9-way image classification set "data" from GitHub (HeNeos/Yu-Gi-Oh-Card-Type-Recognition); label vocabulary: effect card, fusion card, link card, normal card, pendulum card, spells card, synchro card, traps card, XYZ card.

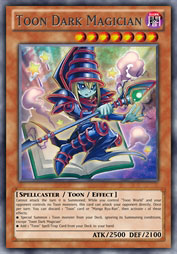
Label: effect card

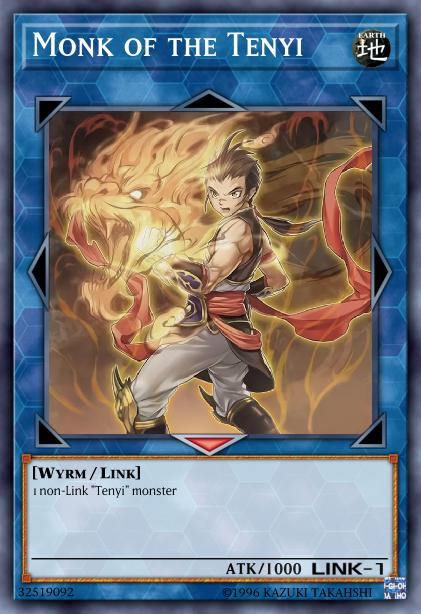
Label: link card

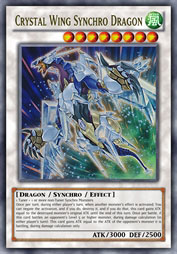
Label: synchro card

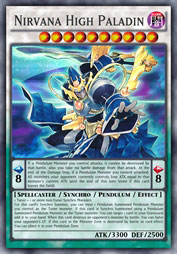
Label: pendulum card

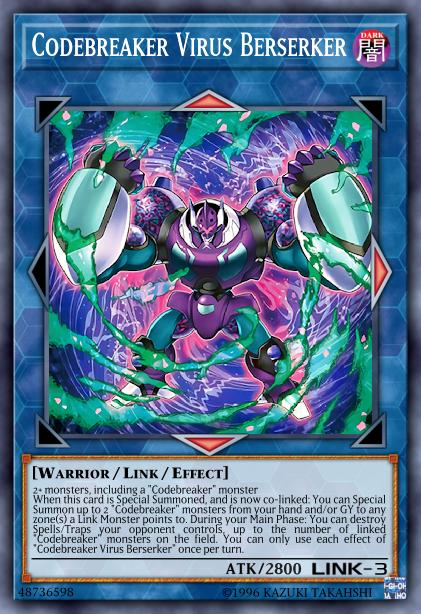
Label: link card

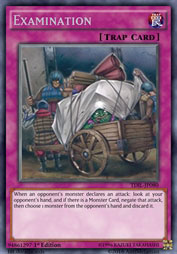
Label: traps card
